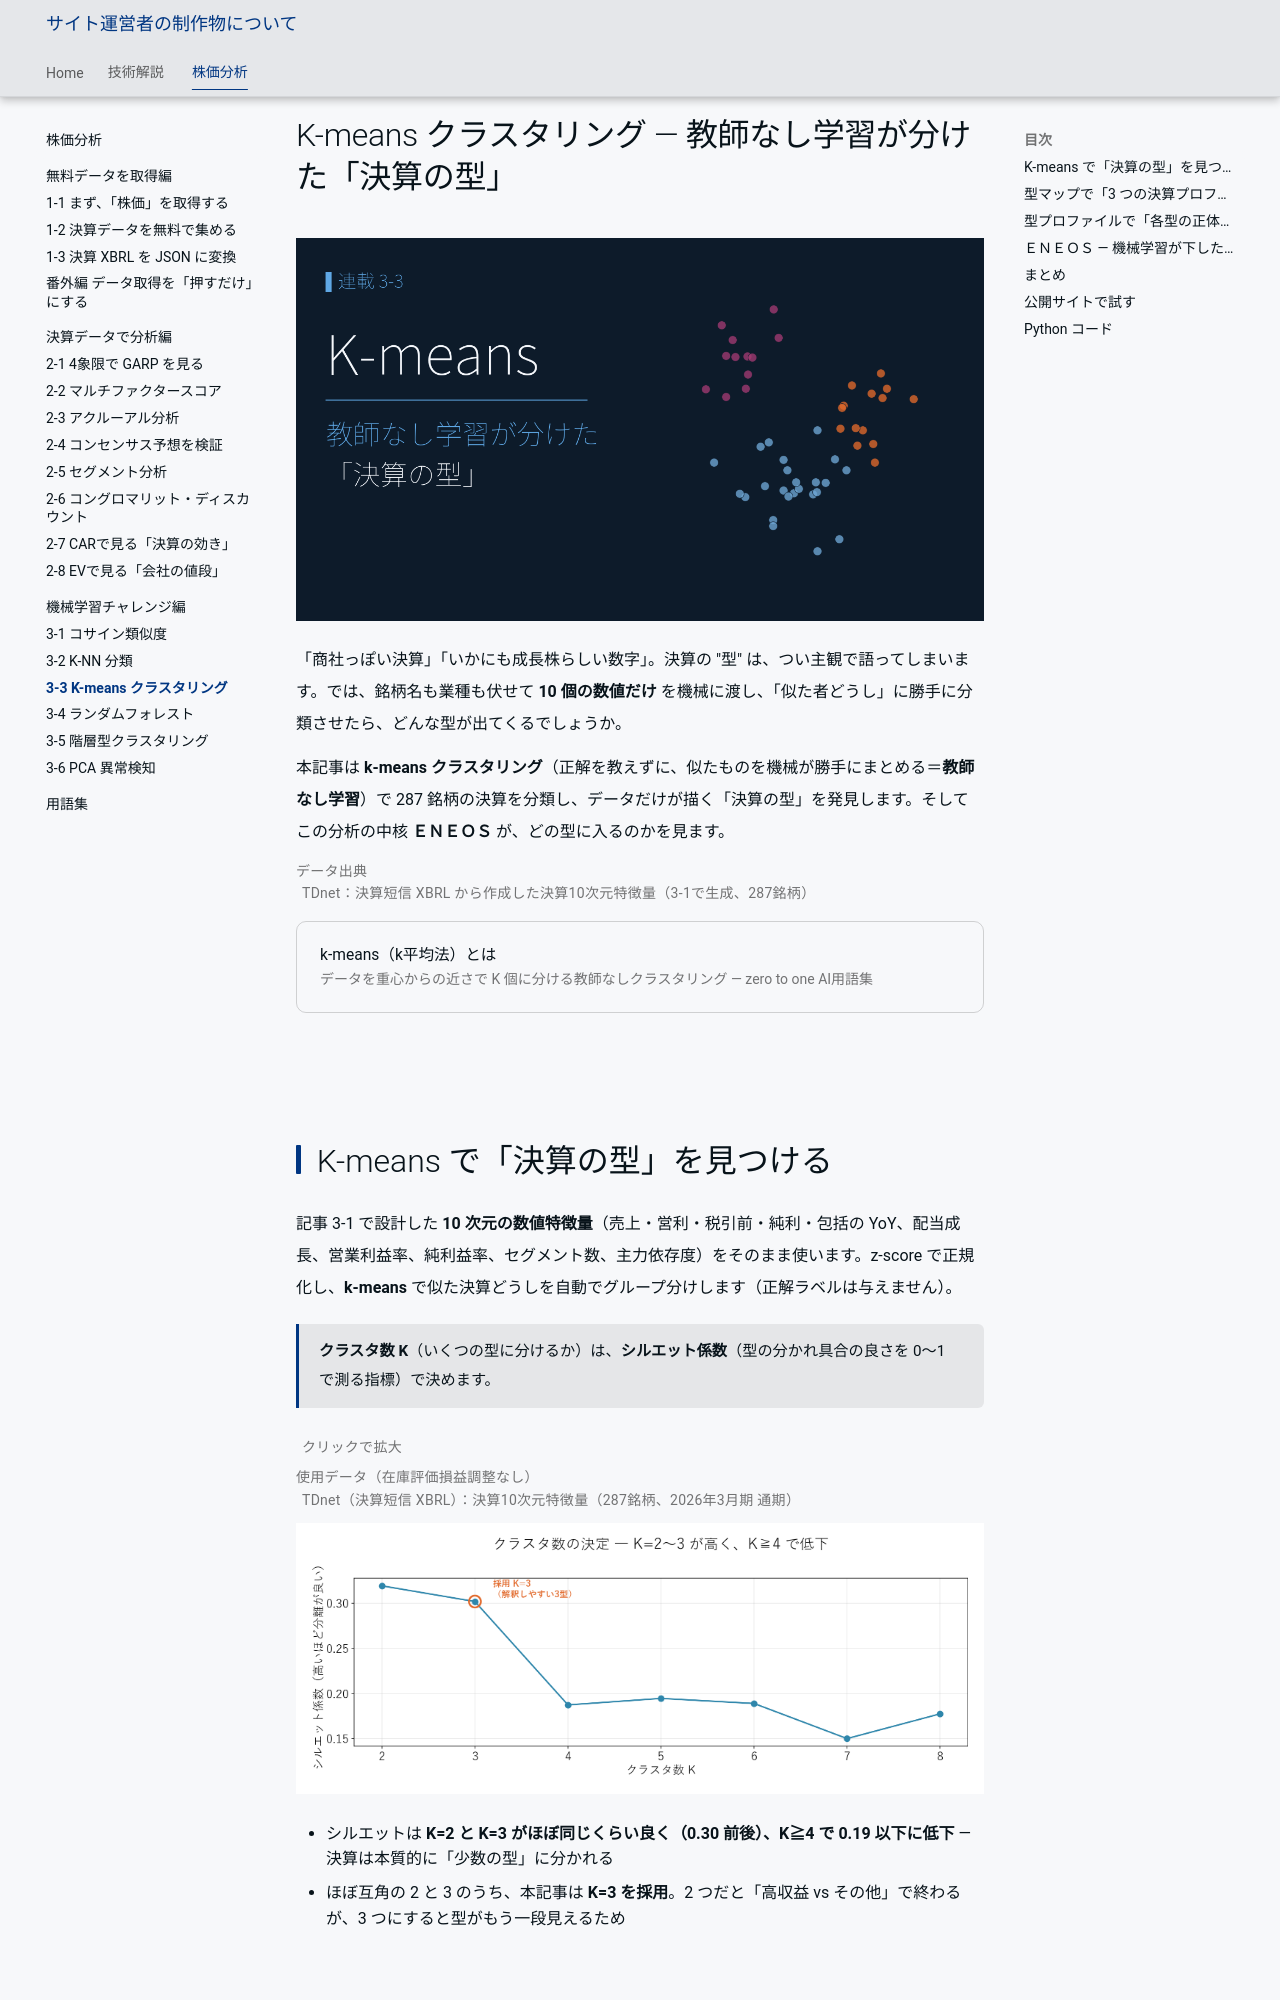

repository: minnanosaiban/tomo · page: blog/posts/03-03_earnings_clustering/index.html · generator: mkdocs

---
title: K-means クラスタリング ― 教師なし学習が分けた「決算の型」
description: 銘柄名も業種も伏せた10個の数値だけをk-meansで分類し、データだけが描く「決算の型」とＥＮＥＯＳの位置づけを見ます。
image: https://minnanosaiban.github.io/tomo/blog/posts/img/03-03_earnings_clustering/00_thumbnail.png
url: https://minnanosaiban.github.io/tomo/blog/posts/03-03_earnings_clustering/
twitter_card: summary_large_image
---

# K-means クラスタリング ― 教師なし学習が分けた「決算の型」

![決算クラスタリング](img/03-03_earnings_clustering/00_thumbnail.png){width="1280"}

「商社っぽい決算」「いかにも成長株らしい数字」。決算の "型" は、つい主観で語ってしまいます。では、銘柄名も業種も伏せて **10 個の数値だけ** を機械に渡し、「似た者どうし」に勝手に分類させたら、どんな型が出てくるでしょうか。

本記事は **k-means クラスタリング**（正解を教えずに、似たものを機械が勝手にまとめる＝**教師なし学習**）で 287 銘柄の決算を分類し、データだけが描く「決算の型」を発見します。そしてこの分析の中核 **ＥＮＥＯＳ** が、どの型に入るのかを見ます。

<p class="fig-meta">データ出典<br><i class="fa-solid fa-caret-right"></i>TDnet：決算短信 XBRL から作成した決算10次元特徴量（3-1で生成、287銘柄）</p>

<div class="ref-quiet">
<a class="ref-card ref-card--quiet" href="https://zero2one.jp/ai-word/k-means-method/" target="_blank" rel="noopener">
<span class="ref-card-body">
<span class="ref-card-title">k-means（k平均法）とは</span>
<span class="ref-card-desc">データを重心からの近さで K 個に分ける教師なしクラスタリング ― zero to one AI用語集</span>
</span>
</a>
</div>

<!-- more -->
